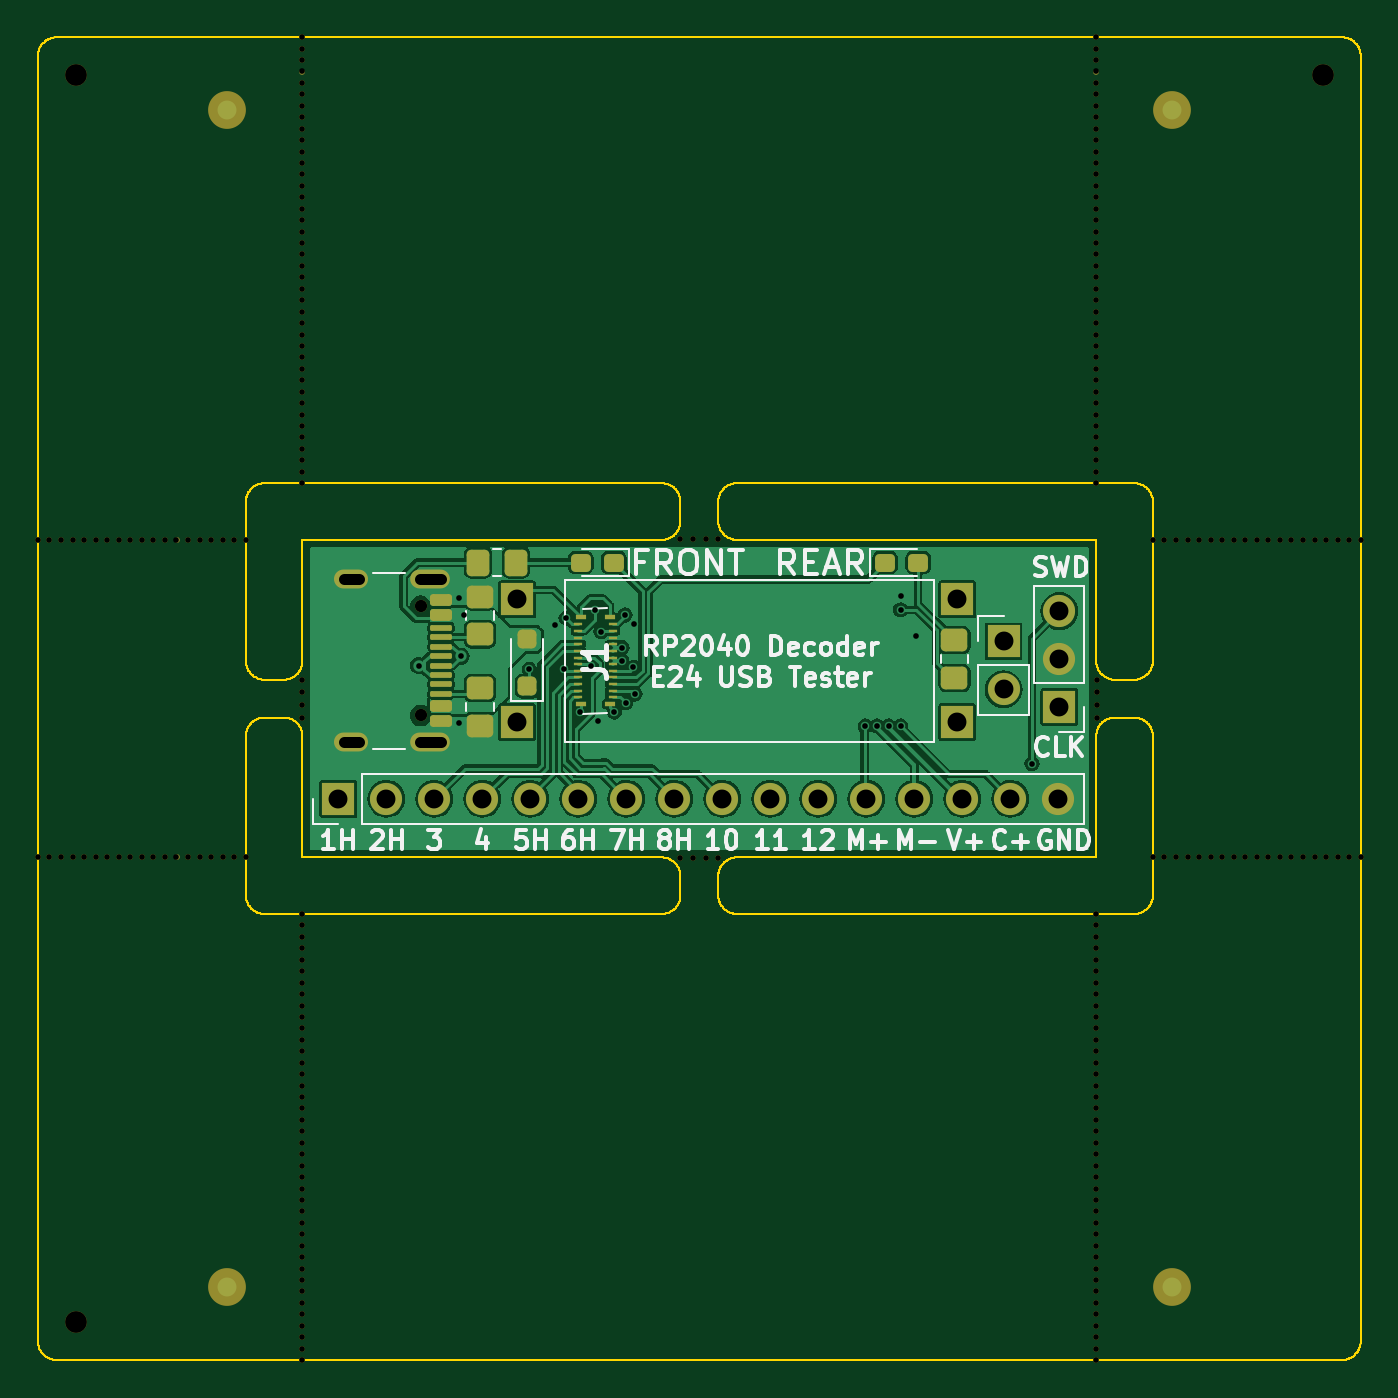
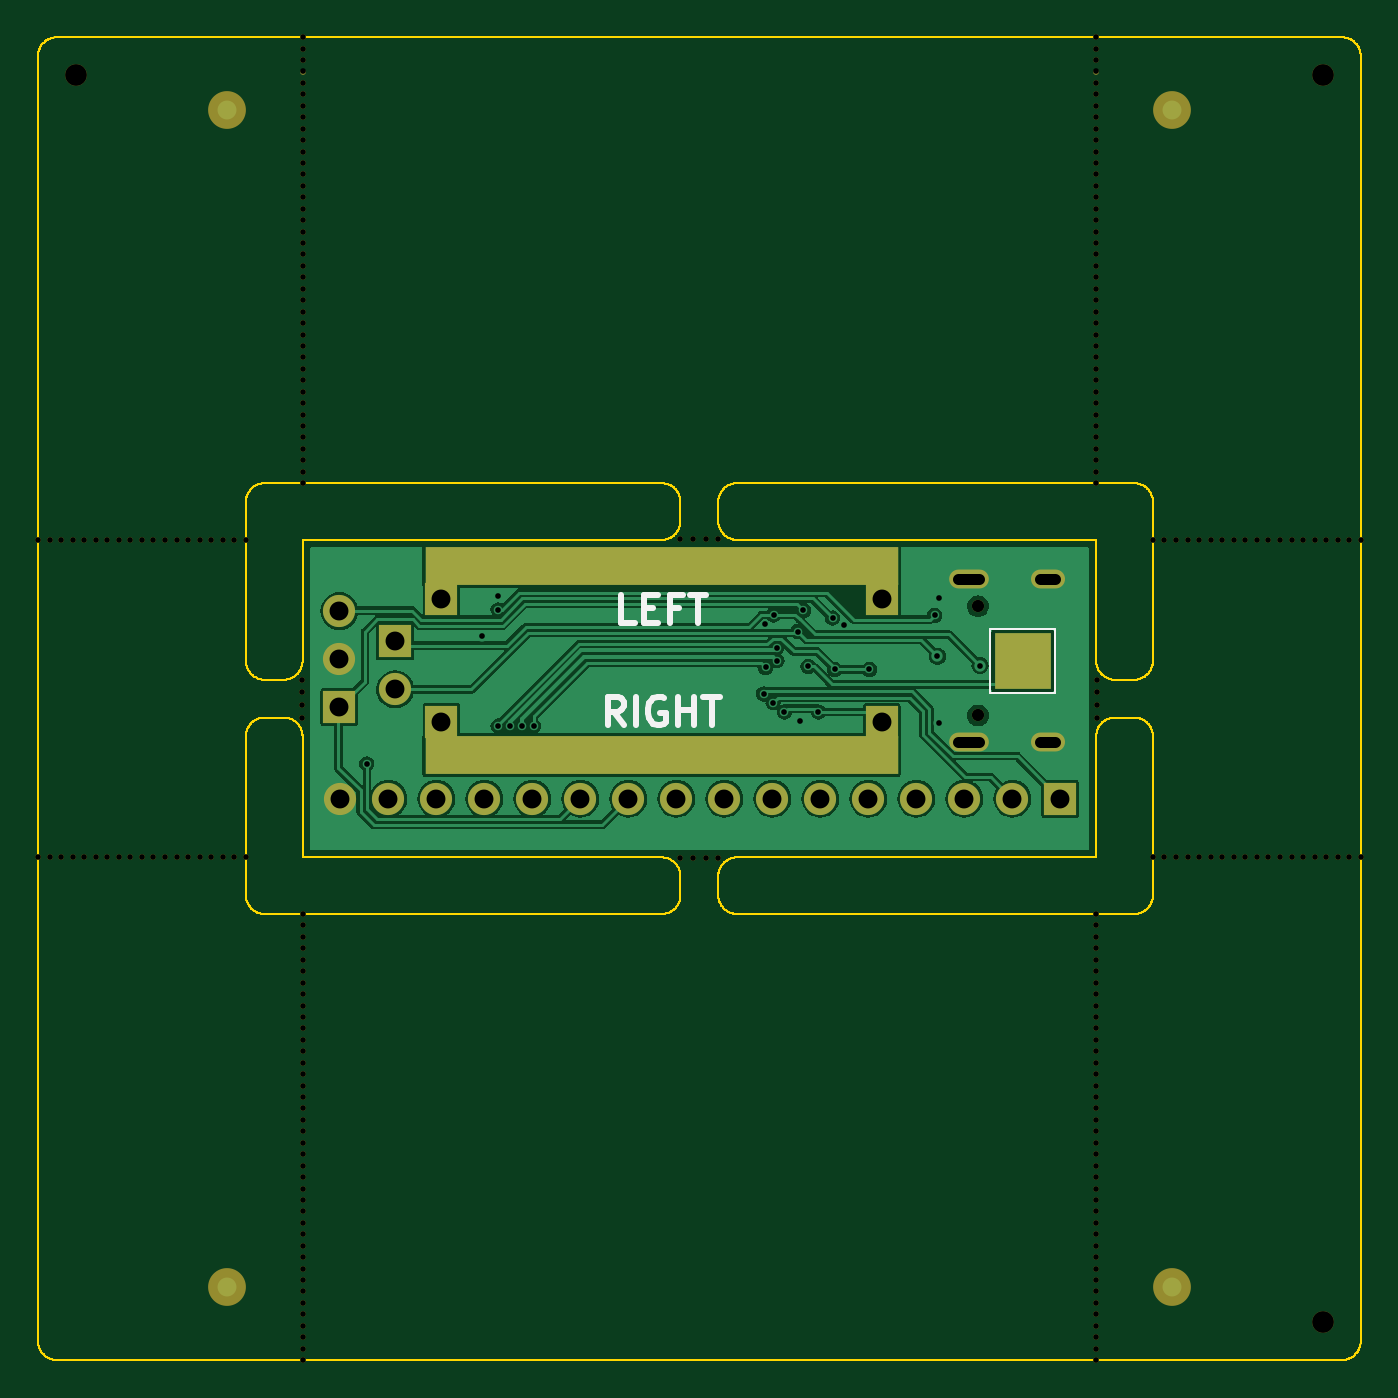
Circuit board: 10 layer files. Board 70.0 x 70.0 mm.
- bottom_copper: panel-CuBottom.gbl (65844 bytes)
- top_copper: panel-CuTop.gtl (94683 bytes)
- outline: panel-EdgeCuts.gm1 (41220 bytes)
- bottom_mask: panel-MaskBottom.gbs (18508 bytes)
- top_mask: panel-MaskTop.gts (21223 bytes)
- paste: panel-PasteBottom.gbp (484 bytes)
- paste: panel-PasteTop.gtp (3710 bytes)
- bottom_silk: panel-SilkBottom.gbo (2867 bytes)
- top_silk: panel-SilkTop.gto (32943 bytes)
- drill: panel.drl (4986 bytes)

=== bottom_copper: panel-CuBottom.gbl (65844 bytes, source omitted) ===
=== top_copper: panel-CuTop.gtl (94683 bytes, source omitted) ===
=== outline: panel-EdgeCuts.gm1 (41220 bytes, source omitted) ===
=== bottom_mask: panel-MaskBottom.gbs (18508 bytes, source omitted) ===
=== top_mask: panel-MaskTop.gts (21223 bytes, source omitted) ===
=== paste: panel-PasteBottom.gbp ===
G04 #@! TF.GenerationSoftware,KiCad,Pcbnew,8.0.7*
G04 #@! TF.CreationDate,2025-01-10T19:55:37-05:00*
G04 #@! TF.ProjectId,panel,70616e65-6c2e-46b6-9963-61645f706362,rev?*
G04 #@! TF.SameCoordinates,Original*
G04 #@! TF.FileFunction,Paste,Bot*
G04 #@! TF.FilePolarity,Positive*
%FSLAX46Y46*%
G04 Gerber Fmt 4.6, Leading zero omitted, Abs format (unit mm)*
G04 Created by KiCad (PCBNEW 8.0.7) date 2025-01-10 19:55:37*
%MOMM*%
%LPD*%
G01*
G04 APERTURE LIST*
G04 APERTURE END LIST*
M02*

=== paste: panel-PasteTop.gtp (3710 bytes, source withheld) ===
=== bottom_silk: panel-SilkBottom.gbo ===
G04 #@! TF.GenerationSoftware,KiCad,Pcbnew,8.0.7*
G04 #@! TF.CreationDate,2025-01-10T19:55:37-05:00*
G04 #@! TF.ProjectId,panel,70616e65-6c2e-46b6-9963-61645f706362,rev?*
G04 #@! TF.SameCoordinates,Original*
G04 #@! TF.FileFunction,Legend,Bot*
G04 #@! TF.FilePolarity,Positive*
%FSLAX46Y46*%
G04 Gerber Fmt 4.6, Leading zero omitted, Abs format (unit mm)*
G04 Created by KiCad (PCBNEW 8.0.7) date 2025-01-10 19:55:37*
%MOMM*%
%LPD*%
G01*
G04 APERTURE LIST*
%ADD10C,0.300000*%
%ADD11C,0.120000*%
G04 APERTURE END LIST*
D10*
X38428571Y-31000828D02*
X39142857Y-31000828D01*
X39142857Y-31000828D02*
X39142857Y-29500828D01*
X37928571Y-30215114D02*
X37428571Y-30215114D01*
X37214285Y-31000828D02*
X37928571Y-31000828D01*
X37928571Y-31000828D02*
X37928571Y-29500828D01*
X37928571Y-29500828D02*
X37214285Y-29500828D01*
X36071428Y-30215114D02*
X36571428Y-30215114D01*
X36571428Y-31000828D02*
X36571428Y-29500828D01*
X36571428Y-29500828D02*
X35857142Y-29500828D01*
X35499999Y-29500828D02*
X34642857Y-29500828D01*
X35071428Y-31000828D02*
X35071428Y-29500828D01*
X39000000Y-36400828D02*
X39500000Y-35686542D01*
X39857143Y-36400828D02*
X39857143Y-34900828D01*
X39857143Y-34900828D02*
X39285714Y-34900828D01*
X39285714Y-34900828D02*
X39142857Y-34972257D01*
X39142857Y-34972257D02*
X39071428Y-35043685D01*
X39071428Y-35043685D02*
X39000000Y-35186542D01*
X39000000Y-35186542D02*
X39000000Y-35400828D01*
X39000000Y-35400828D02*
X39071428Y-35543685D01*
X39071428Y-35543685D02*
X39142857Y-35615114D01*
X39142857Y-35615114D02*
X39285714Y-35686542D01*
X39285714Y-35686542D02*
X39857143Y-35686542D01*
X38357143Y-36400828D02*
X38357143Y-34900828D01*
X36857142Y-34972257D02*
X37000000Y-34900828D01*
X37000000Y-34900828D02*
X37214285Y-34900828D01*
X37214285Y-34900828D02*
X37428571Y-34972257D01*
X37428571Y-34972257D02*
X37571428Y-35115114D01*
X37571428Y-35115114D02*
X37642857Y-35257971D01*
X37642857Y-35257971D02*
X37714285Y-35543685D01*
X37714285Y-35543685D02*
X37714285Y-35757971D01*
X37714285Y-35757971D02*
X37642857Y-36043685D01*
X37642857Y-36043685D02*
X37571428Y-36186542D01*
X37571428Y-36186542D02*
X37428571Y-36329400D01*
X37428571Y-36329400D02*
X37214285Y-36400828D01*
X37214285Y-36400828D02*
X37071428Y-36400828D01*
X37071428Y-36400828D02*
X36857142Y-36329400D01*
X36857142Y-36329400D02*
X36785714Y-36257971D01*
X36785714Y-36257971D02*
X36785714Y-35757971D01*
X36785714Y-35757971D02*
X37071428Y-35757971D01*
X36142857Y-36400828D02*
X36142857Y-34900828D01*
X36142857Y-35615114D02*
X35285714Y-35615114D01*
X35285714Y-36400828D02*
X35285714Y-34900828D01*
X34785713Y-34900828D02*
X33928571Y-34900828D01*
X34357142Y-36400828D02*
X34357142Y-34900828D01*
D11*
G04 #@! TO.C,TP1*
X16200000Y-31300000D02*
X19600000Y-31300000D01*
X16200000Y-34700000D02*
X16200000Y-31300000D01*
X19600000Y-31300000D02*
X19600000Y-34700000D01*
X19600000Y-34700000D02*
X16200000Y-34700000D01*
G04 #@! TD*
M02*

=== top_silk: panel-SilkTop.gto (32943 bytes, source omitted) ===
=== drill: panel.drl ===
M48
; DRILL file {KiCad 8.0.7} date 2025-01-10T19:55:37-0500
; FORMAT={-:-/ absolute / metric / decimal}
; #@! TF.CreationDate,2025-01-10T19:55:37-05:00
; #@! TF.GenerationSoftware,Kicad,Pcbnew,8.0.7
; #@! TF.FileFunction,MixedPlating,1,2
FMAT,2
METRIC
; #@! TA.AperFunction,Plated,PTH,ViaDrill
T1C0.300
; #@! TA.AperFunction,Plated,PTH,ComponentDrill
T2C0.600
; #@! TA.AperFunction,Plated,PTH,ComponentDrill
T3C1.000
; #@! TA.AperFunction,NonPlated,NPTH,ComponentDrill
T4C0.300
; #@! TA.AperFunction,NonPlated,NPTH,ComponentDrill
T5C0.650
; #@! TA.AperFunction,NonPlated,NPTH,ComponentDrill
T6C1.152
%
G90
G05
T1
X20.15Y-33.25
X22.3Y-29.7
X22.3Y-36.3
X22.4Y-32.75
X22.55Y-30.6
X26.0Y-33.45
X27.35Y-31.1
X27.85Y-33.45
X27.946Y-30.74
X28.7Y-35.7
X29.25Y-33.3
X29.5Y-30.33
X29.65Y-36.2
X29.8Y-31.45
X30.5Y-35.7
X30.9Y-32.3
X30.9Y-33.0
X31.075Y-30.575
X31.098Y-35.217
X31.5Y-33.35
X31.519Y-31.05
X31.6Y-34.75
X43.775Y-36.451
X44.4Y-36.448
X45.025Y-36.457
X45.65Y-29.55
X45.65Y-30.3
X45.65Y-36.45
X46.48Y-31.675
X52.6Y-38.45
T3
X15.9Y-40.3
X18.44Y-40.3
X20.98Y-40.3
X23.52Y-40.3
X25.35Y-29.75
X25.35Y-36.25
X26.06Y-40.3
X28.6Y-40.3
X31.14Y-40.3
X33.68Y-40.3
X36.22Y-40.3
X38.76Y-40.3
X41.3Y-40.3
X43.84Y-40.3
X46.38Y-40.3
X48.65Y-29.75
X48.65Y-36.25
X48.92Y-40.3
X51.1Y-31.975
X51.1Y-34.515
X51.46Y-40.3
X54.0Y-40.3
X54.05Y-30.37
X54.05Y-32.91
X54.05Y-35.45
T4
X0.0Y-26.6
X0.0Y-43.4
X0.611Y-26.6
X0.611Y-43.4
X1.222Y-26.6
X1.222Y-43.4
X1.833Y-26.6
X1.833Y-43.4
X2.444Y-26.6
X2.444Y-43.4
X3.056Y-26.6
X3.056Y-43.4
X3.667Y-26.6
X3.667Y-43.4
X4.278Y-26.6
X4.278Y-43.4
X4.889Y-26.6
X4.889Y-43.4
X5.5Y-26.6
X5.5Y-43.4
X6.111Y-26.6
X6.111Y-43.4
X6.722Y-26.6
X6.722Y-43.4
X7.333Y-26.6
X7.333Y-43.4
X7.944Y-26.6
X7.944Y-43.4
X8.556Y-26.6
X8.556Y-43.4
X9.167Y-26.6
X9.167Y-43.4
X9.778Y-26.6
X9.778Y-43.4
X10.389Y-26.6
X10.389Y-43.4
X11.0Y-26.6
X11.0Y-43.4
X13.97Y-34.0
X13.97Y-34.667
X13.97Y-35.333
X13.97Y-36.0
X14.0Y0.0
X14.0Y-0.605
X14.0Y-1.21
X14.0Y-1.815
X14.0Y-2.421
X14.0Y-3.026
X14.0Y-3.631
X14.0Y-4.236
X14.0Y-4.841
X14.0Y-5.446
X14.0Y-6.051
X14.0Y-6.656
X14.0Y-7.262
X14.0Y-7.867
X14.0Y-8.472
X14.0Y-9.077
X14.0Y-9.682
X14.0Y-10.287
X14.0Y-10.892
X14.0Y-11.497
X14.0Y-12.103
X14.0Y-12.708
X14.0Y-13.313
X14.0Y-13.918
X14.0Y-14.523
X14.0Y-15.128
X14.0Y-15.733
X14.0Y-16.338
X14.0Y-16.944
X14.0Y-17.549
X14.0Y-18.154
X14.0Y-18.759
X14.0Y-19.364
X14.0Y-19.969
X14.0Y-20.574
X14.0Y-21.179
X14.0Y-21.785
X14.0Y-22.39
X14.0Y-22.995
X14.0Y-23.6
X14.0Y-46.4
X14.0Y-47.005
X14.0Y-47.61
X14.0Y-48.215
X14.0Y-48.821
X14.0Y-49.426
X14.0Y-50.031
X14.0Y-50.636
X14.0Y-51.241
X14.0Y-51.846
X14.0Y-52.451
X14.0Y-53.056
X14.0Y-53.662
X14.0Y-54.267
X14.0Y-54.872
X14.0Y-55.477
X14.0Y-56.082
X14.0Y-56.687
X14.0Y-57.292
X14.0Y-57.897
X14.0Y-58.503
X14.0Y-59.108
X14.0Y-59.713
X14.0Y-60.318
X14.0Y-60.923
X14.0Y-61.528
X14.0Y-62.133
X14.0Y-62.738
X14.0Y-63.344
X14.0Y-63.949
X14.0Y-64.554
X14.0Y-65.159
X14.0Y-65.764
X14.0Y-66.369
X14.0Y-66.974
X14.0Y-67.579
X14.0Y-68.185
X14.0Y-68.79
X14.0Y-69.395
X14.0Y-70.0
X34.0Y-26.57
X34.0Y-43.43
X34.667Y-26.57
X34.667Y-43.43
X35.333Y-26.57
X35.333Y-43.43
X36.0Y-26.57
X36.0Y-43.43
X56.0Y0.0
X56.0Y-0.605
X56.0Y-1.21
X56.0Y-1.815
X56.0Y-2.421
X56.0Y-3.026
X56.0Y-3.631
X56.0Y-4.236
X56.0Y-4.841
X56.0Y-5.446
X56.0Y-6.051
X56.0Y-6.656
X56.0Y-7.262
X56.0Y-7.867
X56.0Y-8.472
X56.0Y-9.077
X56.0Y-9.682
X56.0Y-10.287
X56.0Y-10.892
X56.0Y-11.497
X56.0Y-12.103
X56.0Y-12.708
X56.0Y-13.313
X56.0Y-13.918
X56.0Y-14.523
X56.0Y-15.128
X56.0Y-15.733
X56.0Y-16.338
X56.0Y-16.944
X56.0Y-17.549
X56.0Y-18.154
X56.0Y-18.759
X56.0Y-19.364
X56.0Y-19.969
X56.0Y-20.574
X56.0Y-21.179
X56.0Y-21.785
X56.0Y-22.39
X56.0Y-22.995
X56.0Y-23.6
X56.0Y-46.4
X56.0Y-47.005
X56.0Y-47.61
X56.0Y-48.215
X56.0Y-48.821
X56.0Y-49.426
X56.0Y-50.031
X56.0Y-50.636
X56.0Y-51.241
X56.0Y-51.846
X56.0Y-52.451
X56.0Y-53.056
X56.0Y-53.662
X56.0Y-54.267
X56.0Y-54.872
X56.0Y-55.477
X56.0Y-56.082
X56.0Y-56.687
X56.0Y-57.292
X56.0Y-57.897
X56.0Y-58.503
X56.0Y-59.108
X56.0Y-59.713
X56.0Y-60.318
X56.0Y-60.923
X56.0Y-61.528
X56.0Y-62.133
X56.0Y-62.738
X56.0Y-63.344
X56.0Y-63.949
X56.0Y-64.554
X56.0Y-65.159
X56.0Y-65.764
X56.0Y-66.369
X56.0Y-66.974
X56.0Y-67.579
X56.0Y-68.185
X56.0Y-68.79
X56.0Y-69.395
X56.0Y-70.0
X56.03Y-34.0
X56.03Y-34.667
X56.03Y-35.333
X56.03Y-36.0
X59.0Y-26.6
X59.0Y-43.4
X59.611Y-26.6
X59.611Y-43.4
X60.222Y-26.6
X60.222Y-43.4
X60.833Y-26.6
X60.833Y-43.4
X61.444Y-26.6
X61.444Y-43.4
X62.056Y-26.6
X62.056Y-43.4
X62.667Y-26.6
X62.667Y-43.4
X63.278Y-26.6
X63.278Y-43.4
X63.889Y-26.6
X63.889Y-43.4
X64.5Y-26.6
X64.5Y-43.4
X65.111Y-26.6
X65.111Y-43.4
X65.722Y-26.6
X65.722Y-43.4
X66.333Y-26.6
X66.333Y-43.4
X66.944Y-26.6
X66.944Y-43.4
X67.556Y-26.6
X67.556Y-43.4
X68.167Y-26.6
X68.167Y-43.4
X68.778Y-26.6
X68.778Y-43.4
X69.389Y-26.6
X69.389Y-43.4
X70.0Y-26.6
X70.0Y-43.4
T5
X20.255Y-30.11
X20.255Y-35.89
T6
X2.0Y-2.0
X2.0Y-68.0
X68.0Y-2.0
T2
X16.975Y-28.68G85X16.175Y-28.68
G05
X16.975Y-37.32G85X16.175Y-37.32
G05
X21.305Y-28.68G85X20.205Y-28.68
G05
X21.305Y-37.32G85X20.205Y-37.32
G05
M30

